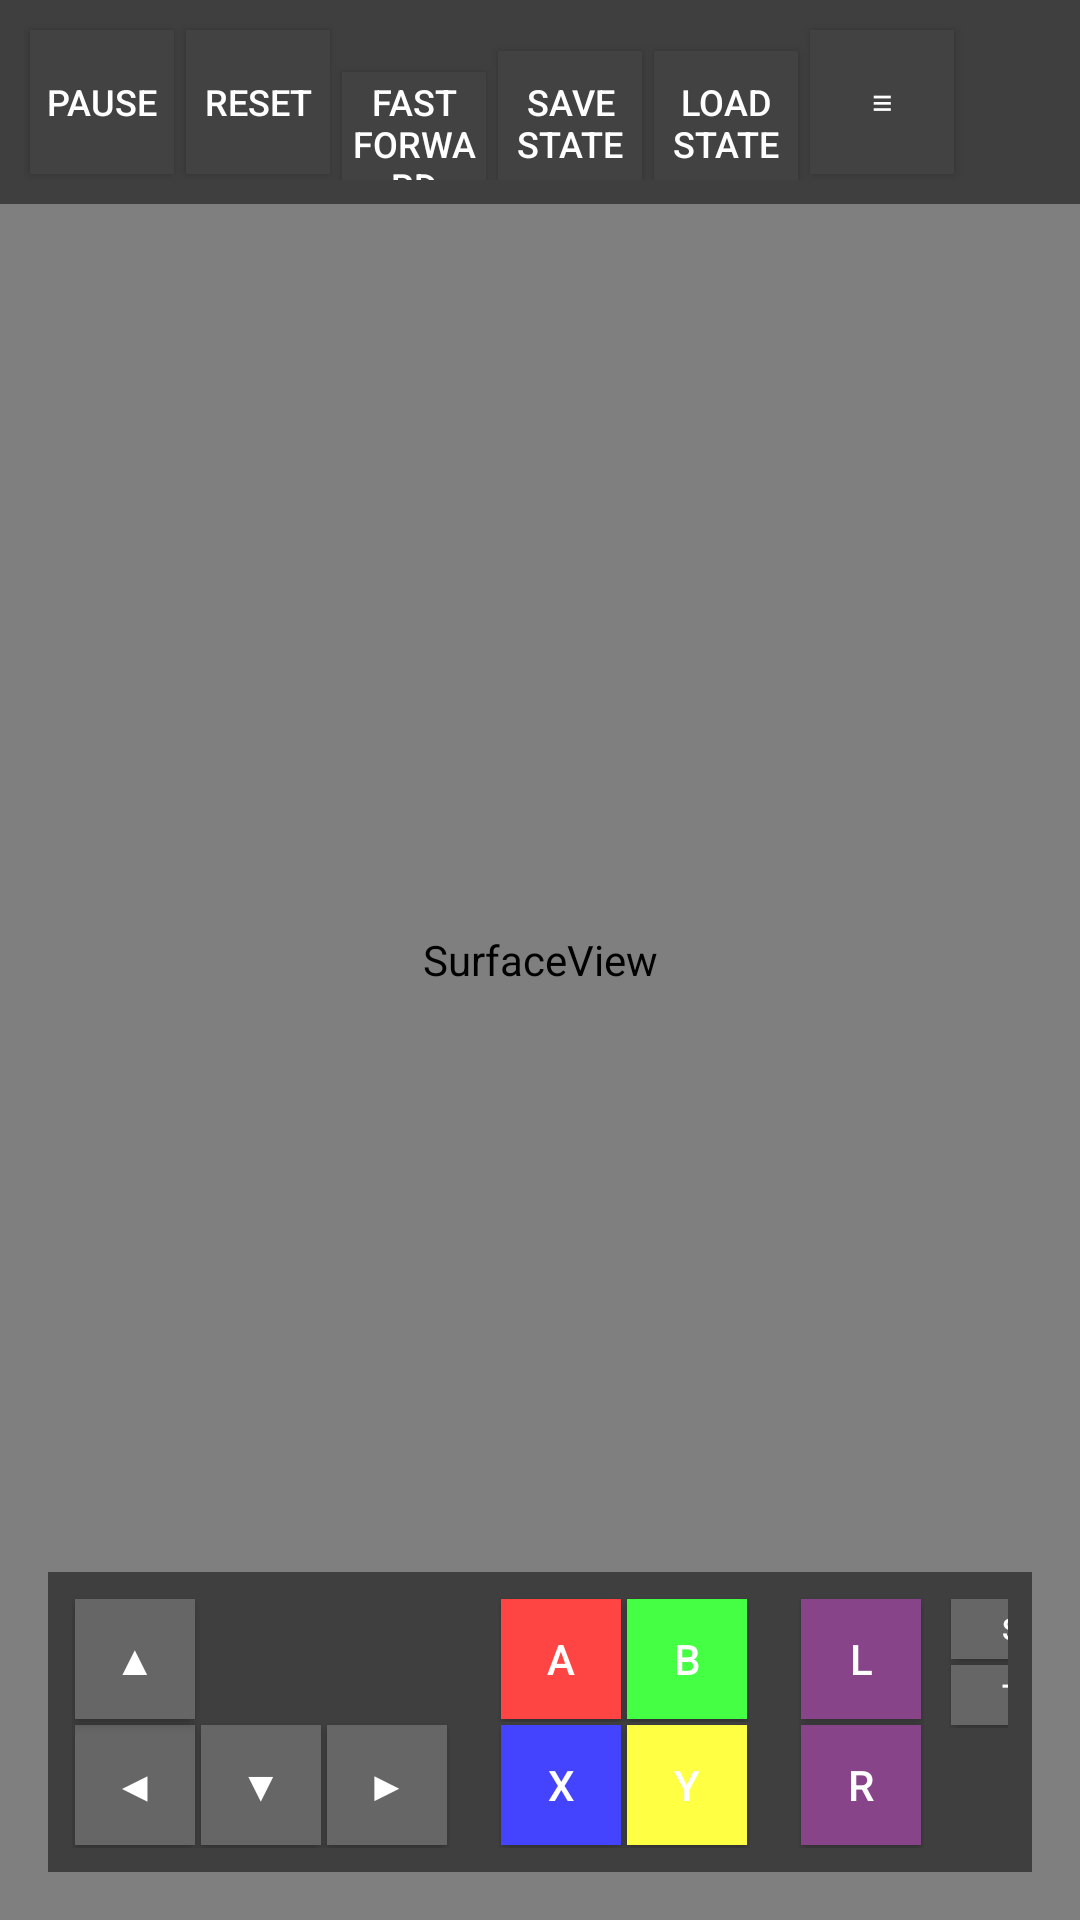

Reconstruct the res/layout file that produces this screen, plus the resources it refers to.
<!-- AndroidManifest.xml: application theme Theme.LakeSnes -->
<!-- res/layout/activity_emulator.xml -->
<?xml version="1.0" encoding="utf-8"?>
<FrameLayout xmlns:android="http://schemas.android.com/apk/res/android"
    android:layout_width="match_parent"
    android:layout_height="match_parent"
    android:background="#000000">

    
    <SurfaceView
        android:id="@+id/surface_view"
        android:layout_width="match_parent"
        android:layout_height="match_parent" />

    
    <LinearLayout
        android:layout_width="match_parent"
        android:layout_height="wrap_content"
        android:layout_gravity="top"
        android:orientation="horizontal"
        android:padding="8dp"
        android:background="#80000000">

        <Button
            android:id="@+id/btn_pause"
            style="@style/ControlButton"
            android:text="@string/emu_pause" />

        <Button
            android:id="@+id/btn_reset"
            style="@style/ControlButton"
            android:text="@string/emu_reset" />

        <Button
            android:id="@+id/btn_fast_forward"
            style="@style/ControlButton"
            android:text="@string/emu_fast_forward" />

        <Button
            android:id="@+id/btn_state_save"
            style="@style/ControlButton"
            android:text="@string/emu_state_save" />

        <Button
            android:id="@+id/btn_state_load"
            style="@style/ControlButton"
            android:text="@string/emu_state_load" />

        <Button
            android:id="@+id/btn_menu"
            style="@style/ControlButton"
            android:text="≡" />

    </LinearLayout>

    
    <include
        layout="@layout/layout_gamepad"
        android:layout_width="wrap_content"
        android:layout_height="wrap_content"
        android:layout_gravity="bottom|center_horizontal"
        android:layout_margin="16dp" />

</FrameLayout>
<!-- res/layout/layout_gamepad.xml (included above) -->
<?xml version="1.0" encoding="utf-8"?>
<LinearLayout xmlns:android="http://schemas.android.com/apk/res/android"
    android:layout_width="wrap_content"
    android:layout_height="wrap_content"
    android:orientation="horizontal"
    android:background="#80000000"
    android:padding="8dp">

    
    <LinearLayout
        android:layout_width="wrap_content"
        android:layout_height="wrap_content"
        android:layout_marginEnd="16dp"
        android:orientation="vertical">

        <Button
            android:id="@+id/btn_up"
            android:layout_width="40dp"
            android:layout_height="40dp"
            android:layout_margin="1dp"
            android:text="▲"
            android:textColor="#FFFFFF"
            android:background="#666666" />

        <LinearLayout
            android:layout_width="wrap_content"
            android:layout_height="wrap_content"
            android:orientation="horizontal">

            <Button
                android:id="@+id/btn_left"
                android:layout_width="40dp"
                android:layout_height="40dp"
                android:layout_margin="1dp"
                android:text="◀"
                android:textColor="#FFFFFF"
                android:background="#666666" />

            <Button
                android:id="@+id/btn_down"
                android:layout_width="40dp"
                android:layout_height="40dp"
                android:layout_margin="1dp"
                android:text="▼"
                android:textColor="#FFFFFF"
                android:background="#666666" />

            <Button
                android:id="@+id/btn_right"
                android:layout_width="40dp"
                android:layout_height="40dp"
                android:layout_margin="1dp"
                android:text="▶"
                android:textColor="#FFFFFF"
                android:background="#666666" />

        </LinearLayout>

    </LinearLayout>

    
    <LinearLayout
        android:layout_width="wrap_content"
        android:layout_height="wrap_content"
        android:orientation="vertical">

        <LinearLayout
            android:layout_width="wrap_content"
            android:layout_height="wrap_content"
            android:orientation="horizontal">

            <Button
                android:id="@+id/btn_a"
                android:layout_width="40dp"
                android:layout_height="40dp"
                android:layout_margin="1dp"
                android:text="A"
                android:textColor="#FFFFFF"
                android:background="#FF4444" />

            <Button
                android:id="@+id/btn_b"
                android:layout_width="40dp"
                android:layout_height="40dp"
                android:layout_margin="1dp"
                android:text="B"
                android:textColor="#FFFFFF"
                android:background="#44FF44" />

        </LinearLayout>

        <LinearLayout
            android:layout_width="wrap_content"
            android:layout_height="wrap_content"
            android:orientation="horizontal">

            <Button
                android:id="@+id/btn_x"
                android:layout_width="40dp"
                android:layout_height="40dp"
                android:layout_margin="1dp"
                android:text="X"
                android:textColor="#FFFFFF"
                android:background="#4444FF" />

            <Button
                android:id="@+id/btn_y"
                android:layout_width="40dp"
                android:layout_height="40dp"
                android:layout_margin="1dp"
                android:text="Y"
                android:textColor="#FFFFFF"
                android:background="#FFFF44" />

        </LinearLayout>

    </LinearLayout>

    
    <LinearLayout
        android:layout_width="wrap_content"
        android:layout_height="wrap_content"
        android:layout_marginStart="16dp"
        android:orientation="vertical">

        <Button
            android:id="@+id/btn_l"
            android:layout_width="40dp"
            android:layout_height="40dp"
            android:layout_margin="1dp"
            android:text="L"
            android:textColor="#FFFFFF"
            android:background="#884488" />

        <Button
            android:id="@+id/btn_r"
            android:layout_width="40dp"
            android:layout_height="40dp"
            android:layout_margin="1dp"
            android:text="R"
            android:textColor="#FFFFFF"
            android:background="#884488" />

    </LinearLayout>

    
    <LinearLayout
        android:layout_width="wrap_content"
        android:layout_height="wrap_content"
        android:layout_marginStart="8dp"
        android:orientation="vertical">

        <Button
            android:id="@+id/btn_select"
            android:layout_width="40dp"
            android:layout_height="20dp"
            android:layout_margin="1dp"
            android:text="S"
            android:textColor="#FFFFFF"
            android:background="#666666"
            android:textSize="10sp" />

        <Button
            android:id="@+id/btn_start"
            android:layout_width="40dp"
            android:layout_height="20dp"
            android:layout_margin="1dp"
            android:text="T"
            android:textColor="#FFFFFF"
            android:background="#666666"
            android:textSize="10sp" />

    </LinearLayout>

</LinearLayout>
<!-- resources referenced by this layout -->
<resources>
  <string name="emu_fast_forward">Fast Forward</string>
  <string name="emu_pause">Pause</string>
  <string name="emu_reset">Reset</string>
  <string name="emu_state_load">Load State</string>
  <string name="emu_state_save">Save State</string>
  <style name="ControlButton" parent="Widget.AppCompat.Button">
          <item name="android:layout_width">48dp</item>
          <item name="android:layout_height">48dp</item>
          <item name="android:textSize">12sp</item>
          <item name="android:textColor">#FFFFFF</item>
          <item name="android:background">#424242</item>
          <item name="android:layout_margin">2dp</item>
      </style>
  <style name="Theme.LakeSnes" parent="Theme.AppCompat.NoActionBar">
          <item name="colorPrimary">#2196F3</item>
          <item name="colorPrimaryDark">#1976D2</item>
          <item name="colorAccent">#03DAC5</item>
          <item name="android:windowFullscreen">true</item>
          <item name="android:windowContentOverlay">@null</item>
      </style>
</resources>
